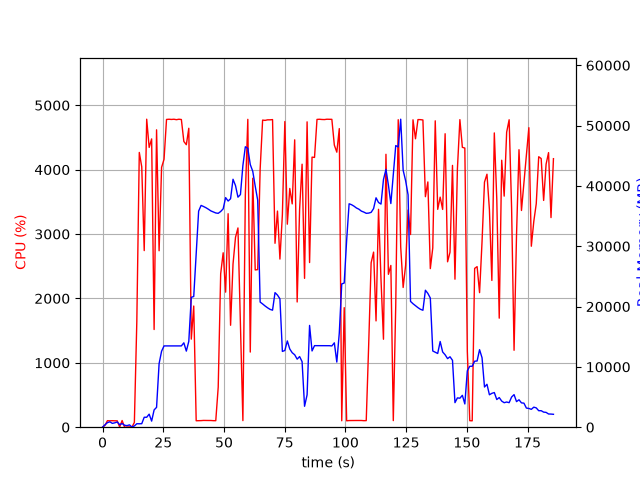

The file beside this chart, header and first rows:
elapsed_time, nproc, cpu, mem_real, mem_virtual
4.100799560546875e-05, 1, 0.0, 7.504, 3185
1.006, 7, 28.8, 395.1, 2662
2.013, 4, 101.2, 755.8, 2466
3.021, 5, 99.3, 891.9, 2991
4.029, 3, 101.2, 633.3, 2089
5.036, 3, 99.2, 725.3, 2201
6.044, 3, 99.3, 871.3, 2329
7.051, 4, 3.0, 419.5, 1949
8.059, 6, 103.8, 606.4, 2811
9.071, 3, 0.0, 321.1, 1603
10.08, 3, 2.0, 259.3, 1550
11.09, 4, 5.0, 389.7, 1928
12.09, 2, 0.0, 30.23, 77.74
13.1, 1, 74.4, 206.8, 742.8
14.11, 1, 1640, 574.2, 4753
15.13, 1, 4267, 566.6, 4753
16.14, 1, 4044, 580.7, 4783
17.16, 1, 2743, 1648, 6647
18.18, 1, 4784, 1648, 6647
19.19, 1, 4345, 2164, 8191
20.21, 1, 4478, 1012, 8191
21.23, 1, 1517, 2865, 8703
22.24, 1, 4618, 3290, 10527
23.29, 1, 2740, 10544, 19253
24.31, 1, 4036, 12596, 29507
25.32, 1, 4161, 13477, 29507
26.34, 1, 4780, 13477, 29507
27.36, 1, 4783, 13477, 29507
28.38, 1, 4780, 13477, 29507
29.4, 1, 4783, 13477, 29507
30.42, 1, 4776, 13477, 29507
31.44, 1, 4783, 13477, 29507
32.46, 1, 4779, 13477, 29507
33.47, 1, 4438, 13991, 29507
34.5, 1, 4388, 12614, 29507
35.52, 1, 4643, 14242, 33499
36.54, 1, 1368, 21533, 45190
37.54, 1, 1882, 21669, 65670
38.55, 1, 100.1, 28791, 65670
39.56, 1, 101.1, 35820, 65670
40.57, 1, 102.2, 36769, 65670
41.58, 1, 105.2, 36588, 65670
42.59, 1, 104.2, 36383, 65670
43.59, 1, 104.2, 36133, 65670
44.6, 1, 104.2, 35860, 65670
45.61, 1, 101.3, 35689, 65670
46.62, 1, 101.2, 35517, 65670
47.62, 1, 622.0, 35458, 65670
48.64, 1, 2383, 35760, 65670
49.66, 1, 2709, 36203, 65670
50.68, 1, 2098, 38062, 65670
51.7, 1, 3316, 37496, 65670
52.71, 1, 1583, 37875, 90246
53.72, 1, 2534, 41104, 90246
54.75, 1, 2950, 40055, 90246
55.75, 1, 3095, 38133, 90246
56.78, 1, 1616, 38574, 90246
57.78, 1, 102.2, 43384, 90246
58.79, 1, 3608, 46495, 90246
59.81, 1, 4781, 46228, 90246
... 124 more rows
